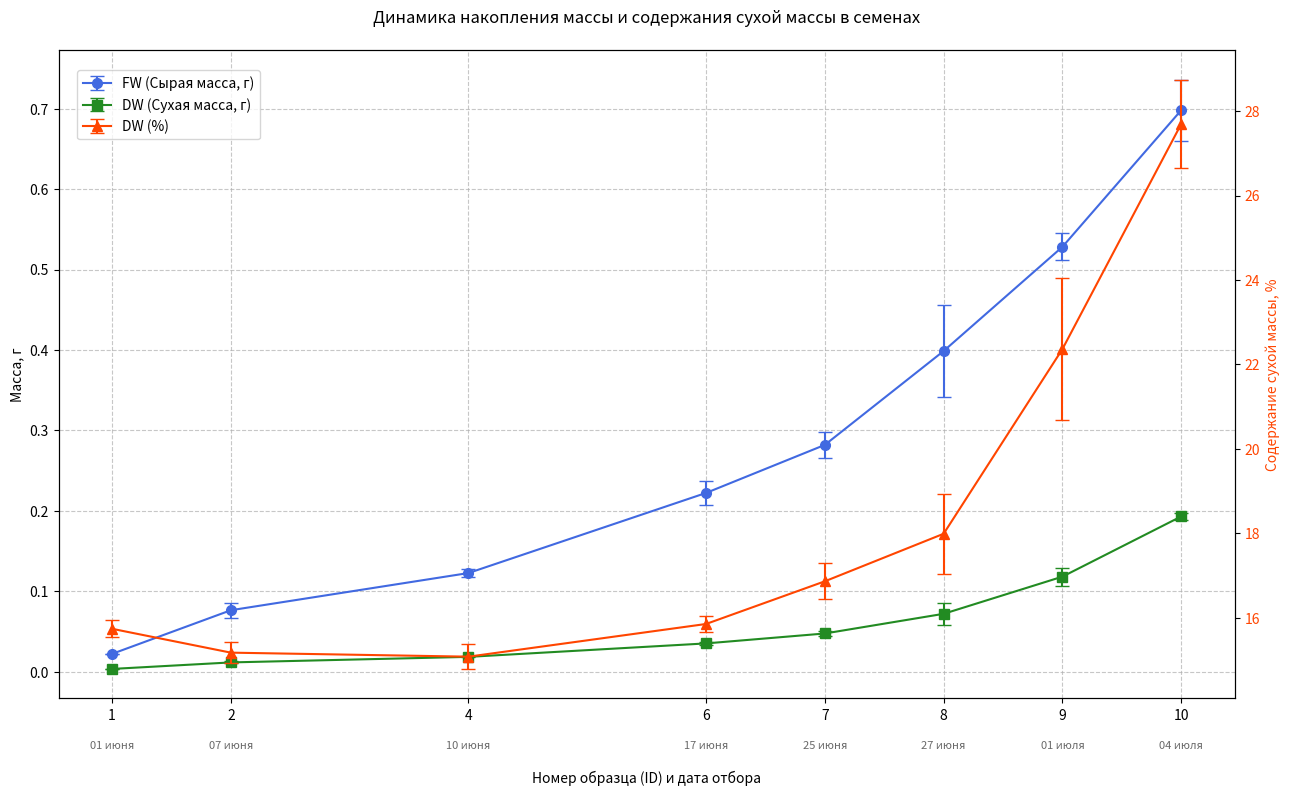

Source code (Python):
import matplotlib.pyplot as plt
import numpy as np

# Данные из таблицы
seed_ids_str = ["С_1", "С_2", "С_4", "С_6", "С_7", "С_8", "С_9", "С_10"]
# Извлекаем числовые значения из ID для оси X (для позиционирования и как основные метки)
seed_x_positions = np.array([int(s.split('_')[1]) for s in seed_ids_str])
numerical_ids_labels = [str(x) for x in seed_x_positions] # Метки для оси X (числа)

# Даты для аннотаций под числовыми ID
dates_for_annotation = [
    "01 июня", "07 июня", "10 июня", "17 июня",
    "25 июня", "27 июня", "01 июля", "04 июля"
]
# Можно использовать более короткий формат, если стандартные даты слишком длинные, например:
# short_dates_for_annotation = [
# "06-01", "06-07", "06-10", "06-17",
# "06-25", "06-27", "07-01", "07-04"
# ]
# dates_to_use = short_dates_for_annotation # Используйте это, если хотите короткие даты
dates_to_use = dates_for_annotation

# Данные FW (Fresh Weight)
fw_means = np.array([0.02223, 0.07650, 0.12273, 0.22233, 0.28207, 0.39877, 0.52833, 0.69820])
fw_errors = np.array([0.00035, 0.00928, 0.00553, 0.01470, 0.01633, 0.05700, 0.01683, 0.03769])

# Данные DW (Dry Weight)
dw_means = np.array([0.00350, 0.01160, 0.01850, 0.03523, 0.04757, 0.07203, 0.11823, 0.19310])
dw_errors = np.array([0.00010, 0.00127, 0.00060, 0.00197, 0.00294, 0.01400, 0.01104, 0.00390])

# Данные DW% (Dry Weight Percentage)
dw_percent_means = np.array([15.74003, 15.17524, 15.08010, 15.85418, 16.86488, 17.99062, 22.36316, 27.69359])
dw_percent_errors = np.array([0.20396, 0.24999, 0.29219, 0.18309, 0.42385, 0.94367, 1.67997, 1.04439])

# Создание фигуры и первой оси (для FW и DW)
fig, ax1 = plt.subplots(figsize=(14, 9)) # Увеличил высоту для дополнительного пространства внизу

# График FW на первой оси
color_fw = 'royalblue'
line1 = ax1.errorbar(seed_x_positions, fw_means, yerr=fw_errors, fmt='-o', capsize=5, label='FW (Сырая масса, г)', color=color_fw, markersize=7)
ax1.set_ylabel("Масса, г", color='black')
ax1.tick_params(axis='y', labelcolor='black')

# График DW на первой оси
color_dw = 'forestgreen'
line2 = ax1.errorbar(seed_x_positions, dw_means, yerr=dw_errors, fmt='-s', capsize=5, label='DW (Сухая масса, г)', color=color_dw, markersize=7)

# Настройка оси X: сначала метки ID
ax1.set_xticks(seed_x_positions)
ax1.set_xticklabels(numerical_ids_labels) # Устанавливаем числовые ID как основные метки

# Добавляем даты мелким шрифтом под числовыми ID
y_offset_for_dates = -0.065 # Относительно оси X (0) в координатах оси (подобрано)
date_fontsize = 8
date_color = 'dimgray'

for i, pos in enumerate(seed_x_positions):
    ax1.text(pos, y_offset_for_dates, dates_to_use[i],
             transform=ax1.get_xaxis_transform(),
             ha='center', va='top',
             fontsize=date_fontsize, color=date_color)

# Устанавливаем название оси X С ОТСТУПОМ, чтобы оно было ниже дат
xlabel_text = "Номер образца (ID) и дата отбора"
# labelpad - это расстояние в пунктах от тиков (или от текста, если он дальше тиков)
ax1.set_xlabel(xlabel_text, labelpad=35) # Увеличим labelpad, значение подбирается (35-40)

# Создание второй оси Y, разделяющей ту же ось X (для DW%)
ax2 = ax1.twinx()
color_dw_percent = 'orangered'
line3 = ax2.errorbar(seed_x_positions, dw_percent_means, yerr=dw_percent_errors, fmt='-^', capsize=5, label='DW (%)', color=color_dw_percent, markersize=7)
ax2.set_ylabel("Содержание сухой массы, %", color=color_dw_percent)
ax2.tick_params(axis='y', labelcolor=color_dw_percent)

# Добавление общего заголовка
plt.title("Динамика накопления массы и содержания сухой массы в семенах", pad=20)

# Объединение легенд с обеих осей
lines = [line1, line2, line3]
labels = [l.get_label() for l in lines]
ax1.legend(lines, labels, loc='upper left', bbox_to_anchor=(0.01, 0.98))

# Включение сетки (относится к ax1, но видна на всем графике)
ax1.grid(True, linestyle='--', alpha=0.7)

# Автоматическая коррекция полей.
# fig.tight_layout() # Можно попробовать сначала с ним, но для точного контроля отступов лучше subplots_adjust
# plt.show()

# Ручная настройка отступов для лучшего размещения всех элементов, особенно xlabel под датами
# Увеличиваем нижний отступ, чтобы поместилось название оси ПОД датами
# Эти значения могут потребовать подстройки в зависимости от размера шрифта, длины дат и т.д.
plt.subplots_adjust(left=0.08, right=0.92, top=0.92, bottom=0.20) # bottom увеличен

# Показать график
plt.show()